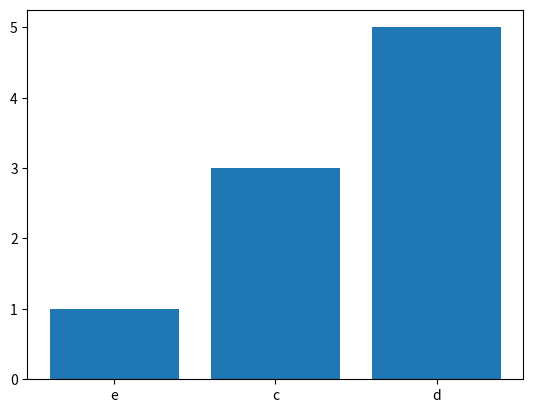

Write the Python code that produced this figure.
import matplotlib.pyplot as plt


def readFile():
    pass


# This is a dict used to test the plotdata function
# It can be deleted once the function works
test_dictionary = {"e": 1, "c": 3, "d": 5}


def plotData(data):
    x_vals = []
    y_vals = []

    for key in data:
        x_vals.append(key)
    for key in data:
        y_vals.append(data[key])

    plt.bar(x_vals, y_vals)
    plt.show()


# This function should encrypt some text given a key as an argument
# The key will be something that makes the encryption unique for that
# file or text
def encrypt():
    pass


# This function will do the opposite of the encrypt function given
# a decryption key
def decrypt():
    pass


def main():
    print("Add functions below this print statement.")
    plotData(test_dictionary)


main()
